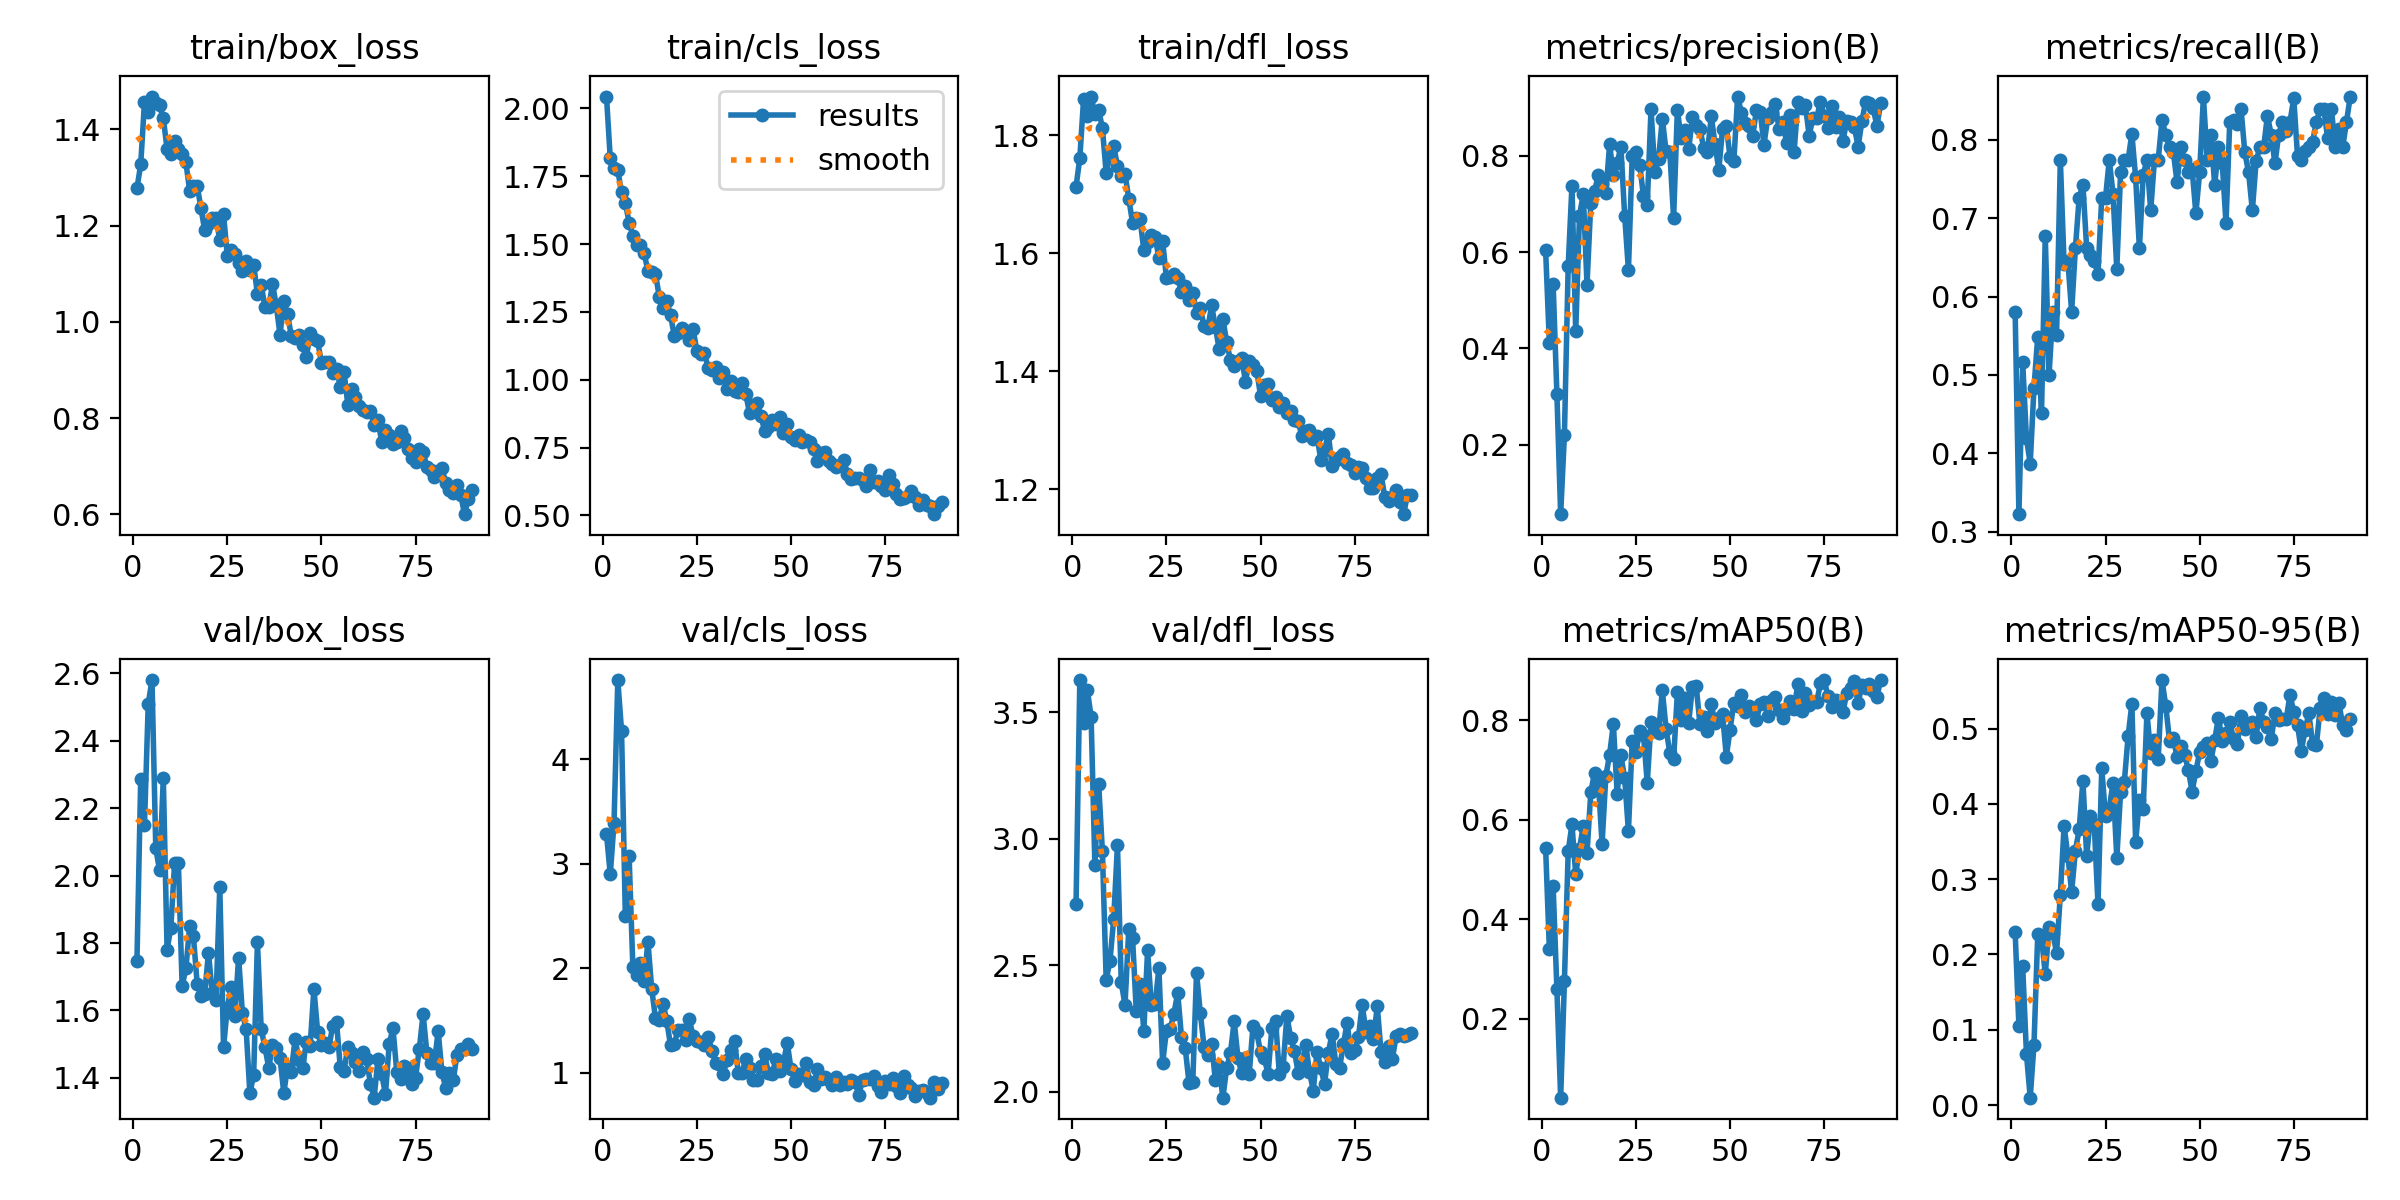

The file beside this chart, header and first rows:
epoch, train/box_loss, train/cls_loss, train/dfl_loss, metrics/precision(B), metrics/recall(B), metrics/mAP50(B), metrics/mAP50-95(B), val/box_loss, val/cls_loss, val/dfl_loss, lr/pg0, lr/pg1, lr/pg2
1, 1.278, 2.044, 1.713, 0.6046, 0.5806, 0.544, 0.2299, 1.748, 3.284, 2.742, 0.0006476, 0.0006476, 0.0006476
2, 1.327, 1.815, 1.761, 0.4117, 0.3226, 0.3407, 0.1046, 2.287, 2.897, 3.627, 0.001301, 0.001301, 0.001301
3, 1.457, 1.782, 1.862, 0.5342, 0.5161, 0.467, 0.1841, 2.151, 3.392, 3.455, 0.001942, 0.001942, 0.001942
4, 1.437, 1.772, 1.833, 0.3054, 0.4194, 0.2601, 0.06799, 2.51, 4.757, 3.587, 0.001941, 0.001941, 0.001941
5, 1.468, 1.69, 1.866, 0.05548, 0.3871, 0.04196, 0.00977, 2.58, 4.266, 3.482, 0.001941, 0.001941, 0.001941
6, 1.454, 1.652, 1.836, 0.2207, 0.4839, 0.2766, 0.08001, 2.08, 2.502, 2.896, 0.001921, 0.001921, 0.001921
7, 1.45, 1.579, 1.844, 0.5707, 0.5484, 0.5367, 0.2266, 2.016, 3.077, 3.218, 0.001901, 0.001901, 0.001901
8, 1.423, 1.531, 1.812, 0.738, 0.4516, 0.5907, 0.2226, 2.29, 2.013, 2.95, 0.001881, 0.001881, 0.001881
9, 1.359, 1.496, 1.737, 0.4354, 0.6774, 0.4904, 0.1738, 1.78, 1.937, 2.443, 0.001861, 0.001861, 0.001861
10, 1.349, 1.497, 1.767, 0.6753, 0.5, 0.5419, 0.2362, 1.845, 2.048, 2.517, 0.001842, 0.001842, 0.001842
11, 1.376, 1.465, 1.782, 0.7205, 0.5806, 0.5881, 0.229, 2.037, 1.875, 2.683, 0.001822, 0.001822, 0.001822
12, 1.36, 1.402, 1.748, 0.5325, 0.5511, 0.5324, 0.2019, 2.038, 2.255, 2.976, 0.001802, 0.001802, 0.001802
13, 1.349, 1.399, 1.732, 0.7014, 0.7742, 0.6552, 0.2793, 1.672, 1.804, 2.435, 0.001782, 0.001782, 0.001782
14, 1.331, 1.391, 1.735, 0.7261, 0.6413, 0.6948, 0.3706, 1.725, 1.523, 2.343, 0.001762, 0.001762, 0.001762
15, 1.272, 1.306, 1.693, 0.7605, 0.6452, 0.6762, 0.3313, 1.849, 1.507, 2.642, 0.001743, 0.001743, 0.001743
16, 1.281, 1.263, 1.652, 0.7423, 0.5806, 0.5519, 0.2826, 1.819, 1.661, 2.61, 0.001723, 0.001723, 0.001723
17, 1.283, 1.288, 1.66, 0.7218, 0.6613, 0.6876, 0.3379, 1.678, 1.499, 2.319, 0.001703, 0.001703, 0.001703
18, 1.236, 1.239, 1.658, 0.8238, 0.7258, 0.731, 0.3659, 1.643, 1.262, 2.425, 0.001683, 0.001683, 0.001683
19, 1.19, 1.161, 1.606, 0.7597, 0.7419, 0.7927, 0.4308, 1.65, 1.275, 2.242, 0.001663, 0.001663, 0.001663
20, 1.203, 1.171, 1.62, 0.786, 0.6613, 0.6524, 0.3302, 1.771, 1.411, 2.559, 0.001644, 0.001644, 0.001644
21, 1.216, 1.192, 1.631, 0.818, 0.6524, 0.7293, 0.3832, 1.651, 1.41, 2.342, 0.001624, 0.001624, 0.001624
22, 1.216, 1.176, 1.628, 0.6759, 0.6452, 0.6836, 0.3733, 1.632, 1.317, 2.346, 0.001604, 0.001604, 0.001604
23, 1.171, 1.147, 1.593, 0.5623, 0.629, 0.5771, 0.2666, 1.966, 1.51, 2.489, 0.001584, 0.001584, 0.001584
24, 1.224, 1.188, 1.62, 0.7986, 0.7258, 0.7581, 0.4469, 1.491, 1.35, 2.115, 0.001564, 0.001564, 0.001564
25, 1.137, 1.105, 1.559, 0.8071, 0.7258, 0.7359, 0.3835, 1.608, 1.301, 2.242, 0.001545, 0.001545, 0.001545
26, 1.15, 1.094, 1.56, 0.7815, 0.7742, 0.7787, 0.3936, 1.668, 1.289, 2.249, 0.001525, 0.001525, 0.001525
27, 1.141, 1.1, 1.565, 0.7156, 0.7305, 0.7713, 0.4282, 1.584, 1.266, 2.31, 0.001505, 0.001505, 0.001505
28, 1.123, 1.042, 1.558, 0.6982, 0.6345, 0.6741, 0.328, 1.757, 1.344, 2.391, 0.001485, 0.001485, 0.001485
29, 1.105, 1.037, 1.535, 0.8969, 0.7581, 0.7961, 0.4155, 1.593, 1.211, 2.217, 0.001465, 0.001465, 0.001465
30, 1.127, 1.046, 1.544, 0.7673, 0.7742, 0.7832, 0.4293, 1.544, 1.09, 2.172, 0.001446, 0.001446, 0.001446
31, 1.108, 1.007, 1.522, 0.7934, 0.7742, 0.7744, 0.4894, 1.354, 1.084, 2.037, 0.001426, 0.001426, 0.001426
32, 1.118, 1.03, 1.533, 0.8773, 0.8074, 0.8599, 0.5328, 1.409, 0.9871, 2.039, 0.001406, 0.001406, 0.001406
33, 1.058, 0.9654, 1.5, 0.809, 0.7517, 0.7827, 0.3489, 1.802, 1.124, 2.47, 0.001386, 0.001386, 0.001386
34, 1.077, 0.9943, 1.507, 0.807, 0.6613, 0.7344, 0.4054, 1.544, 1.22, 2.311, 0.001366, 0.001366, 0.001366
35, 1.031, 0.9591, 1.477, 0.6704, 0.7546, 0.7216, 0.3931, 1.491, 1.303, 2.179, 0.001347, 0.001347, 0.001347
36, 1.03, 0.9553, 1.473, 0.8954, 0.7742, 0.8557, 0.5203, 1.43, 1.001, 2.145, 0.001327, 0.001327, 0.001327
37, 1.079, 0.9867, 1.512, 0.8364, 0.7097, 0.7999, 0.4676, 1.496, 1.001, 2.19, 0.001307, 0.001307, 0.001307
38, 1.035, 0.9464, 1.476, 0.8545, 0.7742, 0.8454, 0.485, 1.488, 1.133, 2.047, 0.001287, 0.001287, 0.001287
39, 0.9731, 0.8765, 1.438, 0.8136, 0.7743, 0.7948, 0.4601, 1.459, 1.043, 2.101, 0.001267, 0.001267, 0.001267
40, 1.044, 0.9077, 1.489, 0.8796, 0.8245, 0.8675, 0.5644, 1.355, 0.932, 1.977, 0.001248, 0.001248, 0.001248
41, 1.016, 0.915, 1.449, 0.8637, 0.8065, 0.8681, 0.5302, 1.432, 0.9317, 2.095, 0.001228, 0.001228, 0.001228
42, 0.9706, 0.8668, 1.42, 0.8561, 0.7903, 0.7919, 0.4836, 1.418, 1.062, 2.154, 0.001208, 0.001208, 0.001208
43, 0.9662, 0.812, 1.409, 0.8156, 0.7847, 0.8069, 0.4876, 1.516, 1.176, 2.279, 0.001188, 0.001188, 0.001188
44, 0.973, 0.8255, 1.418, 0.8077, 0.7455, 0.7779, 0.4619, 1.454, 0.9983, 2.135, 0.001168, 0.001168, 0.001168
45, 0.9509, 0.8516, 1.422, 0.8821, 0.7903, 0.8323, 0.4769, 1.429, 0.9926, 2.073, 0.001149, 0.001149, 0.001149
46, 0.9266, 0.8361, 1.383, 0.8245, 0.7742, 0.7941, 0.4654, 1.508, 1.131, 2.135, 0.001129, 0.001129, 0.001129
47, 0.9771, 0.8616, 1.418, 0.7706, 0.7587, 0.8046, 0.4451, 1.495, 1.015, 2.072, 0.001109, 0.001109, 0.001109
48, 0.9641, 0.8041, 1.411, 0.8552, 0.7624, 0.8117, 0.4162, 1.664, 1.094, 2.261, 0.001089, 0.001089, 0.001089
49, 0.9595, 0.8359, 1.401, 0.8621, 0.7058, 0.727, 0.4436, 1.535, 1.288, 2.235, 0.001069, 0.001069, 0.001069
50, 0.9153, 0.7894, 1.359, 0.7965, 0.7581, 0.7813, 0.4682, 1.496, 1.036, 2.158, 0.00105, 0.00105, 0.00105
51, 0.9173, 0.7772, 1.377, 0.7891, 0.8548, 0.8353, 0.4752, 1.504, 0.9221, 2.133, 0.00103, 0.00103, 0.00103
52, 0.9174, 0.7968, 1.378, 0.9231, 0.7741, 0.8281, 0.4808, 1.491, 0.9916, 2.071, 0.00101, 0.00101, 0.00101
53, 0.8928, 0.7703, 1.352, 0.8894, 0.8065, 0.8501, 0.4568, 1.555, 0.9741, 2.251, 0.0009902, 0.0009902, 0.0009902
54, 0.9027, 0.7763, 1.356, 0.8679, 0.7421, 0.8174, 0.485, 1.566, 1.091, 2.282, 0.0009704, 0.0009704, 0.0009704
55, 0.8653, 0.7696, 1.339, 0.8617, 0.7903, 0.8276, 0.5145, 1.431, 0.9138, 2.071, 0.0009506, 0.0009506, 0.0009506
56, 0.8966, 0.7449, 1.347, 0.8414, 0.7703, 0.8204, 0.484, 1.421, 0.8834, 2.1, 0.0009308, 0.0009308, 0.0009308
57, 0.8281, 0.7009, 1.329, 0.8945, 0.6935, 0.7999, 0.4938, 1.491, 1.032, 2.301, 0.000911, 0.000911, 0.000911
58, 0.8597, 0.7318, 1.333, 0.8915, 0.8226, 0.8332, 0.5082, 1.474, 0.9383, 2.213, 0.0008912, 0.0008912, 0.0008912
59, 0.844, 0.7326, 1.317, 0.8231, 0.8253, 0.8356, 0.4863, 1.448, 0.9625, 2.162, 0.0008714, 0.0008714, 0.0008714
60, 0.8243, 0.7004, 1.315, 0.879, 0.8202, 0.8091, 0.4798, 1.421, 0.9293, 2.074, 0.0008516, 0.0008516, 0.0008516
... 30 more rows
